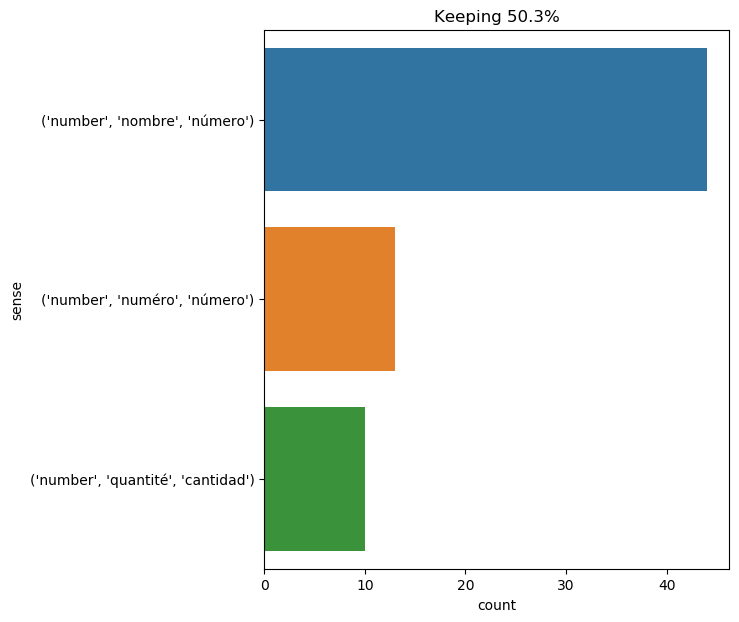

Values plotted in this chart, from the file beside it:
text, ind, sense, label
pardieu ! if we may believe the signs gr…, 23, ('number', 'nombre', 'número'), 0
" yes , my boy , and do n't even try to …, 14, ('number', 'nombre', 'número'), 0
extending over an expanse of 100 leagues…, 46, ('number', 'nombre', 'número'), 0
" and the great number of animals which …, 4, ('number', 'nombre', 'número'), 0
formerly , at the first periods of creat…, 53, ('number', 'nombre', 'número'), 0
mr . fogg 's wardrobe was amply supplied…, 25, ('number', 'numéro', 'número'), 1
this was the last straw , and it resulte…, 52, ('number', 'nombre', 'número'), 0
the torres strait is about thirty - four…, 18, ('number', 'quantité', 'cantidad'), 2
" no , my friend . that task is performe…, 22, ('number', 'nombre', 'número'), 0
it was a library . tall , black - rosewo…, 23, ('number', 'nombre', 'número'), 0
the situation was indeed dangerous , but…, 97, ('number', 'quantité', 'cantidad'), 2
once arrived at the vessel 's side , ayr…, 20, ('number', 'nombre', 'número'), 0
" that is to say , " replied milady , dr…, 32, ('number', 'nombre', 'número'), 0
such as were only beautiful gave their b…, 50, ('number', 'nombre', 'número'), 0
" i think i shall join you at the opera …, 24, ('number', 'numéro', 'número'), 1
it was evident that the beach had been i…, 11, ('number', 'nombre', 'número'), 0
" what a pity we did not get the number …, 9, ('number', 'numéro', 'número'), 1
that would depend on the equipment of th…, 12, ('number', 'nombre', 'número'), 0
this ayrton resolved to learn at any cos…, 28, ('number', 'nombre', 'número'), 0
take the stairs on your right ; go up th…, 15, ('number', 'numéro', 'número'), 1
" that 's just where you 're mistaken , …, 70, ('number', 'nombre', 'número'), 0
this necessitated several excursions int…, 14, ('number', 'quantité', 'cantidad'), 2
poor jup still held in his hand the stum…, 24, ('number', 'nombre', 'número'), 0
they were hatched by the sun , and their…, 9, ('number', 'nombre', 'número'), 0
after crossing a pretty lush prairie , w…, 26, ('number', 'nombre', 'número'), 0
the court of his hotel , situated in the…, 52, ('number', 'nombre', 'número'), 0
not knowing the number of the island 's …, 3, ('number', 'nombre', 'número'), 0
" we have still fifteen days before us ,…, 90, ('number', 'quantité', 'cantidad'), 2
the corral was enlarged , for the flock …, 17, ('number', 'nombre', 'número'), 0
porthos ’s chamber is , you say , on the…, 13, ('number', 'numéro', 'número'), 1
" do you know the numbers ? ", 5, ('number', 'numéro', 'número'), 1
finally , to conclude , conseil classifi…, 9, ('number', 'quantité', 'cantidad'), 2
" thoroughly abominable , professor aron…, 64, ('number', 'nombre', 'número'), 0
at the top of the stairs , upon the most…, 23, ('number', 'numéro', 'número'), 1
" yes ; the number of active volcanoes o…, 4, ('number', 'nombre', 'número'), 0
" yes ; the number of active volcanoes o…, 31, ('number', 'quantité', 'cantidad'), 2
these notes had all the effect that he w…, 20, ('number', 'nombre', 'número'), 0
after half an hour 's walking , on the o…, 65, ('number', 'nombre', 'número'), 0
their evident intention was to penetrate…, 28, ('number', 'nombre', 'número'), 0
" but is it the same with facts ! is it …, 15, ('number', 'nombre', 'número'), 0
" ned my friend , you 're a slayer of fi…, 22, ('number', 'nombre', 'número'), 0
" quite a mistake , " my uncle answered …, 33, ('number', 'quantité', 'cantidad'), 2
" snap goes our third thread , and we en…, 51, ('number', 'numéro', 'número'), 1
the same day an odd fishing practice fur…, 30, ('number', 'nombre', 'número'), 0
" perhaps , " conseil said , " but in a …, 20, ('number', 'nombre', 'número'), 0
its fishing finished , the nautilus drew…, 16, ('number', 'nombre', 'número'), 0
the train had started punctually . among…, 11, ('number', 'nombre', 'número'), 0
by the best of my calculation , that pla…, 80, ('number', 'quantité', 'cantidad'), 2
" it is known by experience that the gre…, 19, ('number', 'nombre', 'número'), 0
" it is known by experience that the gre…, 33, ('number', 'nombre', 'número'), 0
as they walked off together , alice hear…, 51, ('number', 'nombre', 'número'), 0
" well , monsieur has only to take the r…, 20, ('number', 'numéro', 'número'), 1
two of his comrades of the guards immedi…, 20, ('number', 'nombre', 'número'), 0
but d’artagnan took very little heed of …, 54, ('number', 'numéro', 'número'), 1
the farther down south we went , the mor…, 14, ('number', 'nombre', 'número'), 0
anyone consulting conseil would soon lea…, 58, ('number', 'nombre', 'número'), 0
the most humble clerks such as our deaco…, 21, ('number', 'nombre', 'número'), 0
the two found themselves in a small chap…, 25, ('number', 'nombre', 'número'), 0
just then , ignoring my presence , the c…, 21, ('number', 'nombre', 'número'), 0
they extricated from among a large numbe…, 6, ('number', 'quantité', 'cantidad'), 2
... 7 more rows
